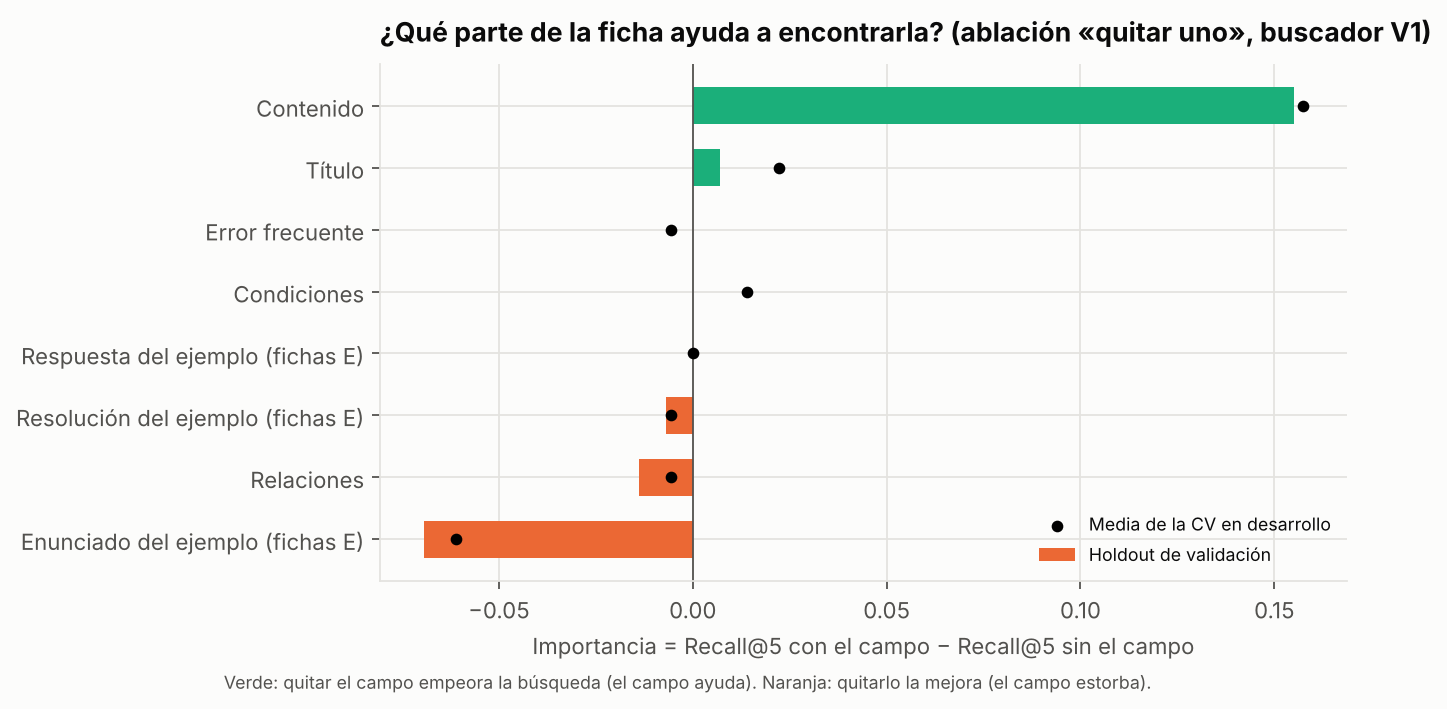

The file beside this chart, header and first rows:
campo, palabras_por_ficha, importancia_cv, particiones_en_que_ayuda, recall5_val_sin_campo, importancia_val, ic95_val, p_val, importancia_val_practica, importancia_val_teoria
contenido, 56.7, 0.1574, 5, 0.2894, 0.1551, [+0.083; +0.236], 0.0, 0.1481, 0.1759
titulo, 6.5, 0.0222, 3, 0.4375, 0.0069, [-0.021; +0.042], 0.956, 0.0093, 0.0
condiciones, 1.7, 0.0139, 3, 0.4444, 0.0, [+0.000; +0.000], 1.0, 0.0, 0.0
respuesta (ejemplos), 3.0, -0.0, 1, 0.4444, 0.0, [+0.000; +0.000], 1.0, 0.0, 0.0
relaciones, 6.8, -0.0056, 1, 0.4583, -0.0139, [-0.056; +0.028], 0.7884, -0.037, 0.0556
error_frecuente, 6.8, -0.0056, 2, 0.4444, 0.0, [-0.042; +0.042], 1.0, 0.0, 0.0
resolucion (ejemplos), 10.5, -0.0056, 0, 0.4514, -0.0069, [-0.021; +0.000], 0.734, -0.0093, 0.0
problema (ejemplos), 9.9, -0.0611, 0, 0.5139, -0.0694, [-0.125; -0.028], 0.0004, -0.0926, 0.0
